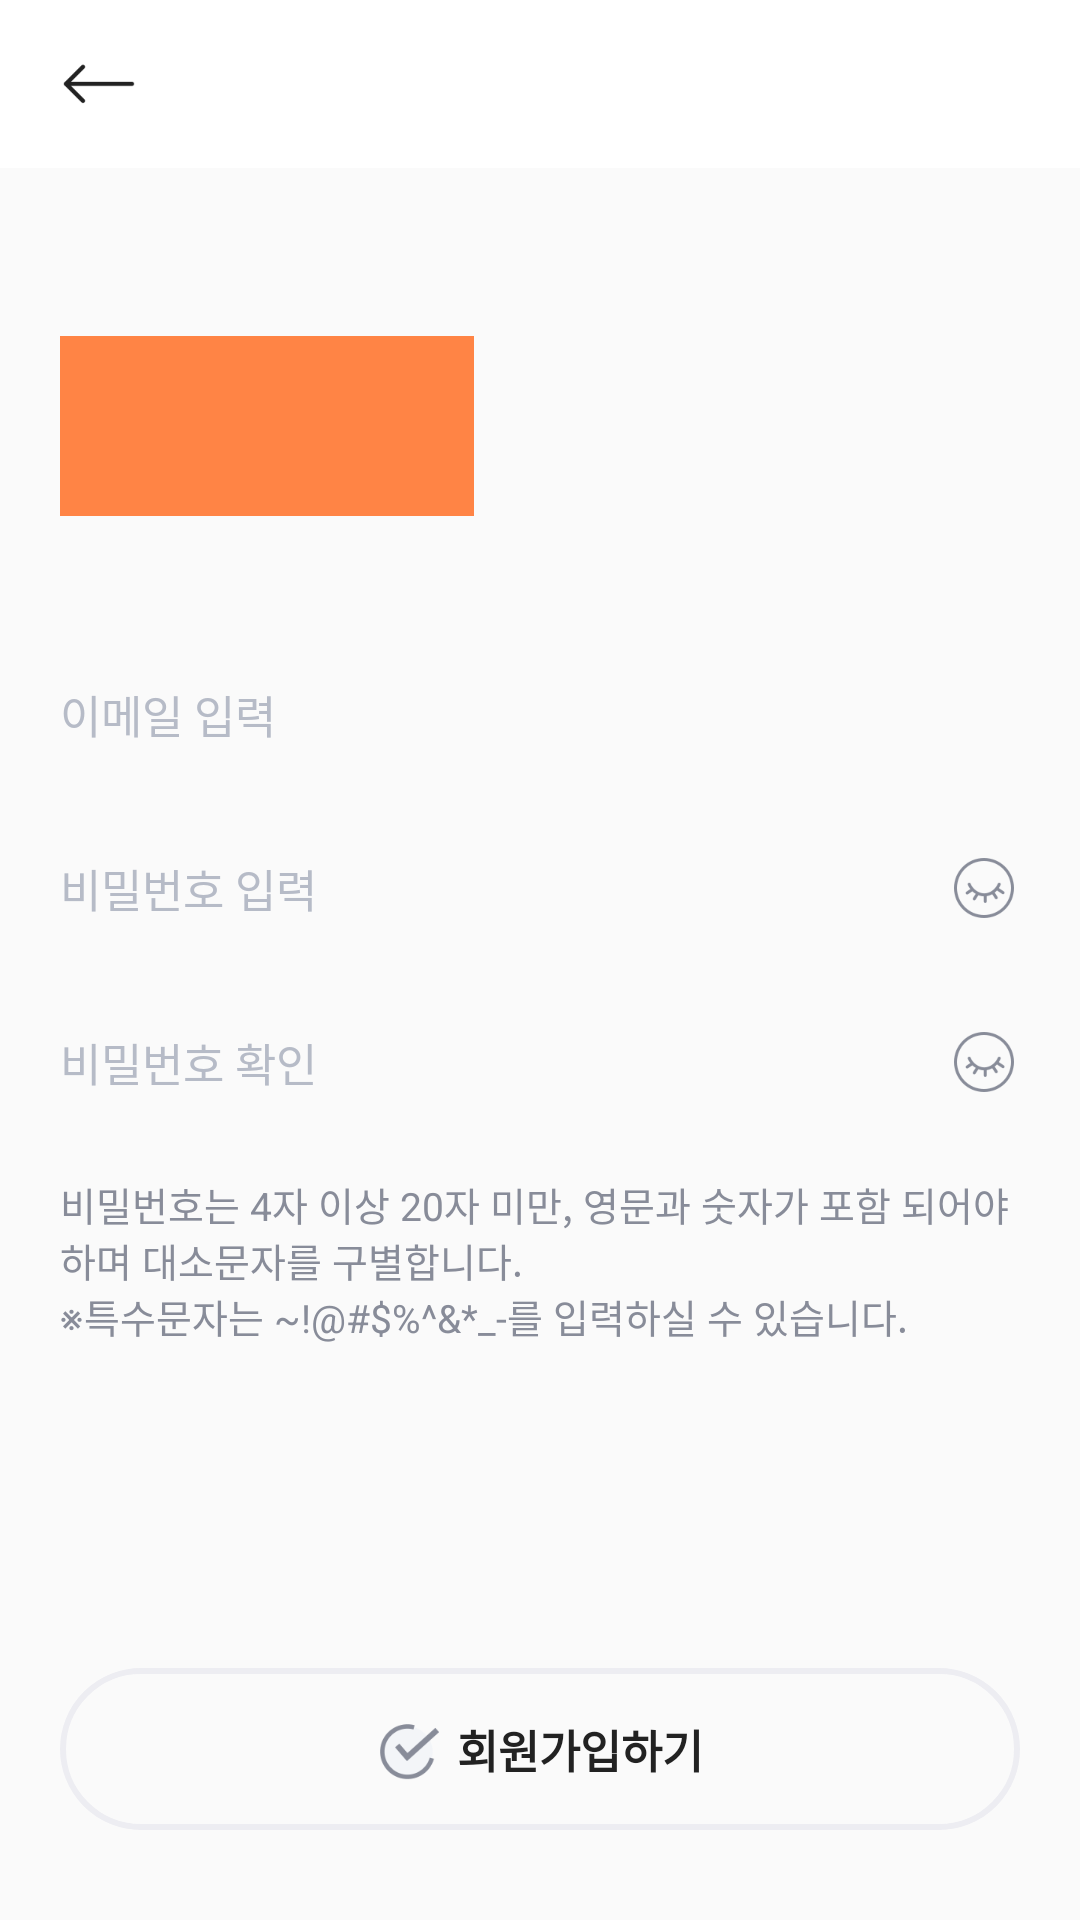

Here is an Android app screen rendered from its layout file. Give the layout XML and the strings, colors and styles it references.
<!-- AndroidManifest.xml: application theme AppTheme -->
<!-- res/layout/activity_join_mail.xml -->
<?xml version="1.0" encoding="utf-8"?>
<LinearLayout
    xmlns:android="http://schemas.android.com/apk/res/android"
    android:orientation="vertical"
    android:layout_width="match_parent"
    android:layout_height="match_parent">

    <RelativeLayout
        android:layout_width="match_parent"
        android:layout_height="56dp"
        android:background="@color/header_bright_back">

        <ImageView
            android:src="@drawable/ic_arrow_left_black"
            android:layout_width="26dp"
            android:layout_height="26dp"
            android:layout_centerVertical="true"
            android:layout_marginStart="20dp"/>

        <Button
            android:layout_width="60dp"
            android:layout_height="match_parent"
            android:background="@color/transparent"
            android:onClick="BackClicked"/>

    </RelativeLayout>

    <ImageView
        android:src="@color/colorAccent"
        android:layout_width="138dp"
        android:layout_height="60dp"
        android:layout_marginStart="20dp"
        android:layout_marginTop="56dp"/>

    <EditText
        android:id="@+id/mail_EditTxt"
        android:layout_width="match_parent"
        android:layout_height="56dp"
        android:layout_marginStart="20dp"
        android:layout_marginEnd="20dp"
        android:layout_marginTop="38dp"
        android:hint="@string/user_mail_hint"
        android:textColorHint="@color/user_edit_hint"
        android:textSize="15dp"
        android:textStyle="normal"
        android:textColor="@color/user_edit_txt"
        android:maxLines="1"
        android:inputType="textEmailAddress"
        android:imeOptions="actionNext"
        android:background="@drawable/custom_edit_text_transparent_back"/>

    <RelativeLayout
        android:layout_width="match_parent"
        android:layout_height="56dp"
        android:layout_marginTop="2dp">

        <EditText
            android:id="@+id/pw_EditTxt"
            android:layout_width="match_parent"
            android:layout_height="56dp"
            android:layout_marginStart="20dp"
            android:layout_marginEnd="20dp"
            android:hint="@string/user_pw_hint"
            android:textColorHint="@color/user_edit_hint"
            android:textSize="15dp"
            android:textStyle="normal"
            android:textColor="@color/user_edit_txt"
            android:maxLines="1"
            android:inputType="textPassword"
            android:imeOptions="actionNext"
            android:background="@drawable/custom_edit_text_transparent_back"/>

        <ImageView
            android:id="@+id/pwShow_Img"
            android:src="@drawable/ic_hide_on"
            android:layout_width="20dp"
            android:layout_height="20dp"
            android:layout_alignParentEnd="true"
            android:layout_marginEnd="22dp"
            android:layout_centerVertical="true"/>

        <Button
            android:layout_width="50dp"
            android:layout_height="50dp"
            android:layout_alignParentEnd="true"
            android:layout_marginEnd="8dp"
            android:layout_centerVertical="true"
            android:background="@color/transparent"
            android:onClick="PwShowClicked"/>

    </RelativeLayout>

    <RelativeLayout
        android:layout_width="match_parent"
        android:layout_height="56dp"
        android:layout_marginTop="2dp">

        <EditText
            android:id="@+id/pwRe_EditTxt"
            android:layout_width="match_parent"
            android:layout_height="56dp"
            android:layout_marginStart="20dp"
            android:layout_marginEnd="20dp"
            android:hint="@string/user_pw_re_hint"
            android:textColorHint="@color/user_edit_hint"
            android:textSize="15dp"
            android:textStyle="normal"
            android:textColor="@color/user_edit_txt"
            android:maxLines="1"
            android:inputType="textPassword"
            android:imeOptions="actionDone"
            android:background="@drawable/custom_edit_text_transparent_back"/>

        <ImageView
            android:id="@+id/pwReShow_Img"
            android:src="@drawable/ic_hide_on"
            android:layout_width="20dp"
            android:layout_height="20dp"
            android:layout_alignParentEnd="true"
            android:layout_marginEnd="22dp"
            android:layout_centerVertical="true"/>

        <Button
            android:layout_width="50dp"
            android:layout_height="50dp"
            android:layout_alignParentEnd="true"
            android:layout_marginEnd="8dp"
            android:layout_centerVertical="true"
            android:background="@color/transparent"
            android:onClick="PwReShowClicked"/>

    </RelativeLayout>

    <TextView
        android:layout_width="match_parent"
        android:layout_height="wrap_content"
        android:layout_marginStart="20dp"
        android:layout_marginEnd="20dp"
        android:layout_marginTop="10dp"
        android:text="@string/user_pw_regex"
        android:textSize="13dp"
        android:textStyle="normal"
        android:textColor="@color/user_notice_txt"/>

    <TextView
        android:id="@+id/userMsg_Txt"
        android:layout_width="wrap_content"
        android:layout_height="wrap_content"
        android:layout_marginStart="20dp"
        android:layout_marginEnd="20dp"
        android:layout_marginTop="10dp"
        android:textSize="13dp"
        android:textStyle="normal"
        android:textColor="@color/user_msg_txt"
        android:visibility="gone"/>

    <RelativeLayout
        android:layout_width="match_parent"
        android:layout_height="match_parent">

        <RelativeLayout
            android:id="@+id/joinEmailBtn_Layout"
            android:layout_width="match_parent"
            android:layout_height="54dp"
            android:layout_marginStart="20dp"
            android:layout_marginEnd="20dp"
            android:layout_alignParentBottom="true"
            android:layout_marginBottom="30dp"
            android:background="@drawable/custom_submit_btn_off">

            <LinearLayout
                android:orientation="horizontal"
                android:layout_width="wrap_content"
                android:layout_height="wrap_content"
                android:layout_centerInParent="true">

                <ImageView
                    android:id="@+id/joinEmailBtn_Img"
                    android:src="@drawable/ic_check_off"
                    android:layout_width="21dp"
                    android:layout_height="21dp"
                    android:layout_gravity="center_vertical"/>

                <TextView
                    android:layout_width="wrap_content"
                    android:layout_height="wrap_content"
                    android:layout_marginStart="6dp"
                    android:layout_gravity="center_vertical"
                    android:text="@string/join_mail_join_btn"
                    android:textSize="15dp"
                    android:textStyle="bold"
                    android:textColor="@color/user_basic_txt"/>

            </LinearLayout>

            <Button
                android:layout_width="match_parent"
                android:layout_height="match_parent"
                android:background="@color/transparent"
                android:onClick="JoinMailClicked"/>

        </RelativeLayout>

    </RelativeLayout>

</LinearLayout>
<!-- resources referenced by this layout -->
<resources>
  <color name="colorAccent">#ff8445</color>
  <color name="header_bright_back">#ffffff</color>
  <color name="transparent">#00000000</color>
  <color name="user_basic_txt">#222222</color>
  <color name="user_edit_hint">#b6bbc7</color>
  <color name="user_edit_txt">#222222</color>
  <color name="user_msg_txt">#ff8445</color>
  <color name="user_notice_txt">#888c99</color>
  <!-- drawable custom_edit_text_transparent_back (drawable) -->
  <?xml version="1.0" encoding="utf-8"?>
  <selector xmlns:android="http://schemas.android.com/apk/res/android">
      <item android:drawable="@drawable/custom_edit_text_transparent_on" android:state_focused="true"/>
      <item android:drawable="@drawable/custom_edit_text_transparent_off" android:state_focused="false"/>
  </selector>
  <!-- drawable custom_submit_btn_off (drawable) -->
  <?xml version="1.0" encoding="utf-8"?>
  <shape xmlns:android="http://schemas.android.com/apk/res/android"
      android:shape="rectangle">
      <solid
          android:color="@color/transparent"/>
      <corners
          android:radius="26dp" />
      <stroke
          android:width="2dp"
          android:color="@color/submit_btn_stroke_off"/>
  </shape>
  <!-- drawable ic_arrow_left_black: png bitmap (drawable, 1063 bytes) -->
  <!-- drawable ic_check_off: png bitmap (drawable, 3975 bytes) -->
  <!-- drawable ic_hide_on: png bitmap (drawable, 4187 bytes) -->
  <string name="join_mail_join_btn">회원가입하기</string>
  <string name="user_mail_hint">이메일 입력</string>
  <string name="user_pw_hint">비밀번호 입력</string>
  <string name="user_pw_re_hint">비밀번호 확인</string>
  <string name="user_pw_regex">비밀번호는 4자 이상 20자 미만, 영문과 숫자가 포함 되어야 하며 대소문자를 구별합니다.\n※특수문자는 ~!@#$%^&amp;*_-를 입력하실 수 있습니다.</string>
  <style name="AppTheme" parent="Theme.AppCompat.Light.NoActionBar">
          
          <item name="colorPrimary">@color/colorPrimary</item>
          <item name="colorPrimaryDark">@color/colorPrimaryDark</item>
          <item name="colorAccent">@color/colorAccent</item>
  
      </style>
  <!-- drawable custom_edit_text_transparent_on (drawable) -->
  <?xml version="1.0" encoding="utf-8"?>
  <layer-list xmlns:android="http://schemas.android.com/apk/res/android" >
      <item
          android:bottom="1dp"
          android:left="-2dp"
          android:right="-2dp"
          android:top="-2dp">
          <shape android:shape="rectangle" >
              <stroke
                  android:width="1dp"
                  android:color="@color/add_value_select_line" />
  
              <solid android:color="@color/transparent" />
  
              <padding
                  android:bottom="5dp"
                  android:left="5dp"
                  android:right="5dp"
                  android:top="5dp" />
          </shape>
      </item>
  </layer-list>
  <color name="submit_btn_stroke_off">#ededf2</color>
  <color name="colorPrimary">#ff8445</color>
  <color name="colorPrimaryDark">#000000</color>
  <color name="add_value_select_line">#222222</color>
</resources>
